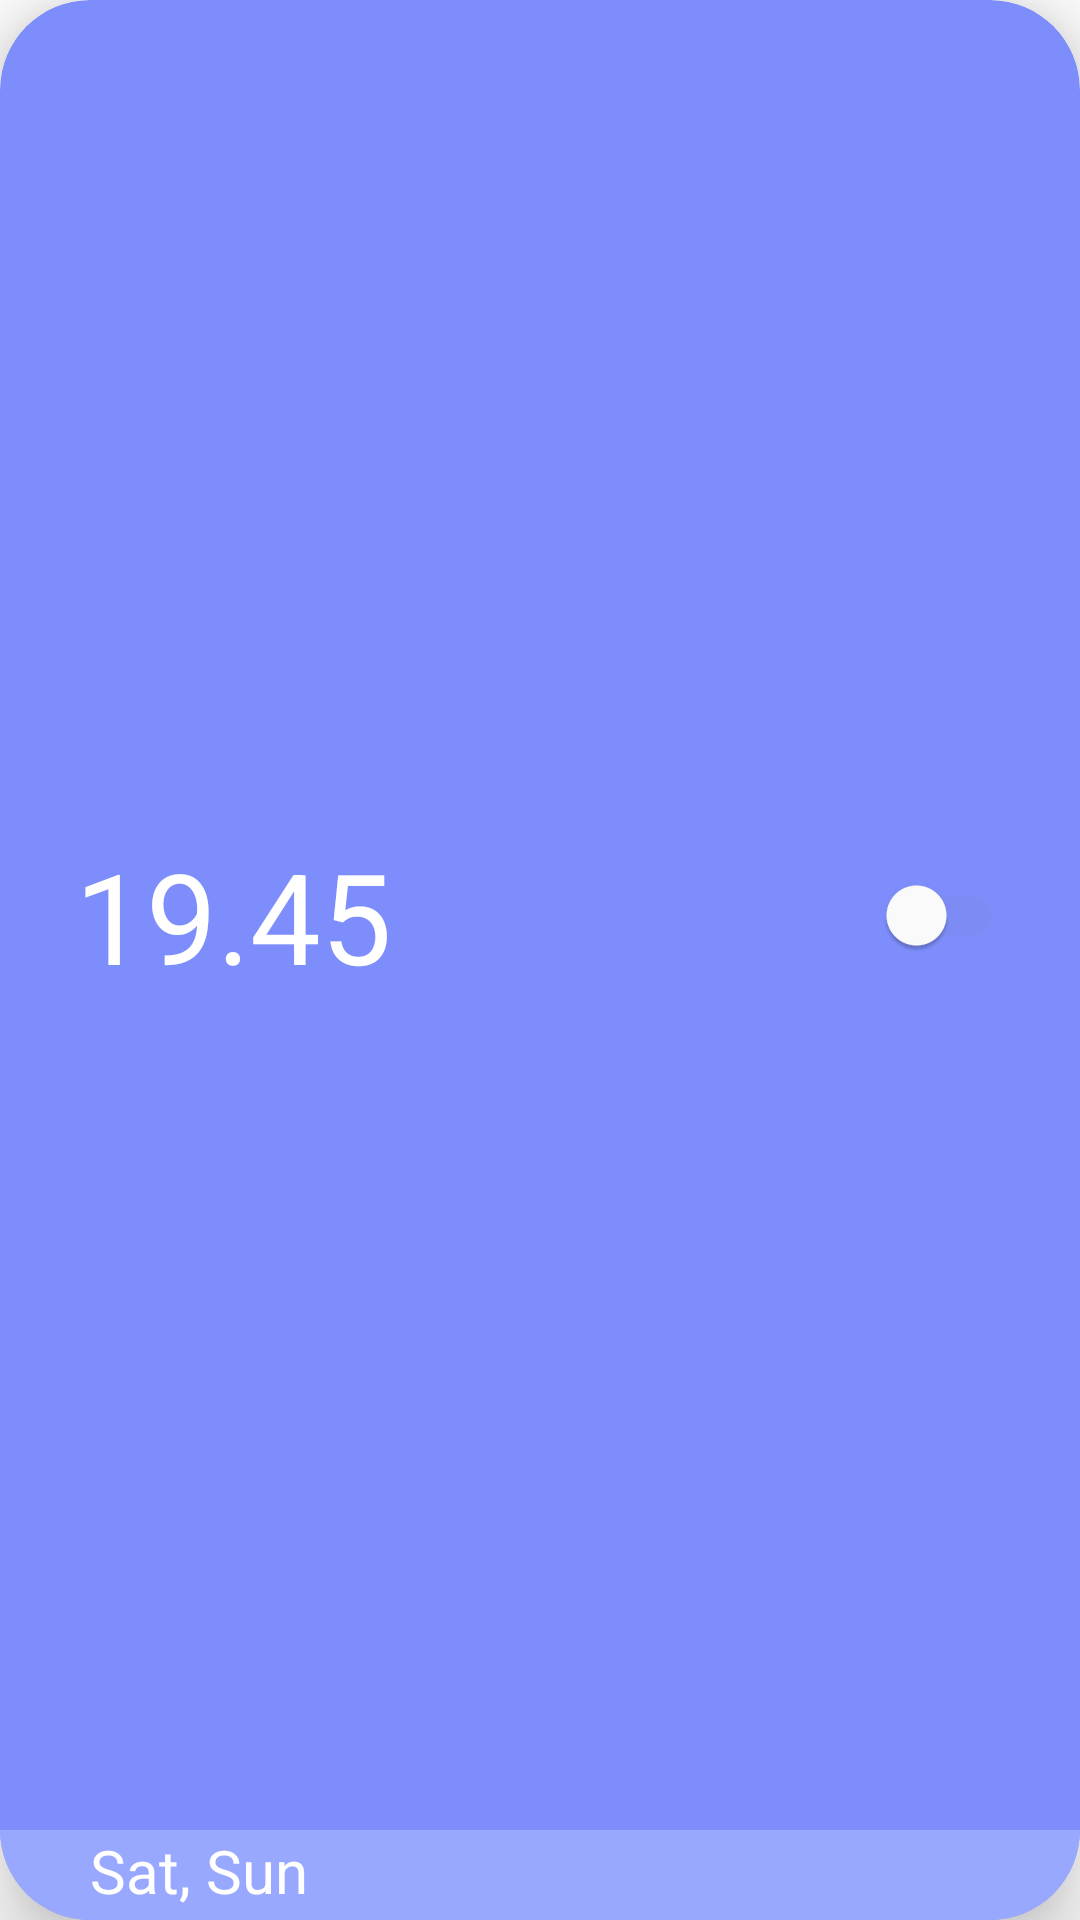

Layout XML and referenced resources for this Android screen:
<!-- AndroidManifest.xml: application theme Theme.SmartAlarms -->
<!-- res/layout/main_rv_layout.xml -->
<?xml version="1.0" encoding="utf-8"?>
<androidx.cardview.widget.CardView
    xmlns:android="http://schemas.android.com/apk/res/android"
    xmlns:app="http://schemas.android.com/apk/res-auto"
    xmlns:tools="http://schemas.android.com/tools"
        android:id="@+id/cardView"
        android:layout_width="match_parent"
        android:layout_height="130dp"
        android:layout_marginHorizontal="20dp"
        android:layout_marginTop="5dp"
        android:layout_marginBottom="10dp"
        app:cardBackgroundColor="#7D8DFB"
        app:cardCornerRadius="30dp"
        app:cardElevation="15dp"
        app:cardMaxElevation="12dp"
        app:cardPreventCornerOverlap="true"
        app:layout_constraintEnd_toEndOf="parent"
        app:layout_constraintStart_toStartOf="parent"
        app:layout_constraintTop_toTopOf="parent"
        tools:visibility="visible">

        <androidx.constraintlayout.widget.ConstraintLayout
            android:layout_width="match_parent"
            android:layout_height="match_parent">

            <TextView
                android:id="@+id/alarm_time"
                android:layout_width="wrap_content"
                android:layout_height="wrap_content"
                android:layout_marginHorizontal="25dp"
                android:text="19.45"
                android:textColor="@color/white"
                android:textFontWeight="700"

                android:textSize="42sp"
                app:layout_constraintBottom_toTopOf="@+id/linearLayout"
                app:layout_constraintStart_toStartOf="parent"
                app:layout_constraintTop_toTopOf="parent" />

            <com.google.android.material.switchmaterial.SwitchMaterial
                android:id="@+id/alarm_on_off_btn"
                android:layout_width="wrap_content"
                android:layout_height="50dp"
                android:layout_marginHorizontal="25dp"
                android:elevation="20dp"
                app:layout_constraintBottom_toTopOf="@+id/linearLayout"
                app:layout_constraintEnd_toEndOf="parent"
                app:layout_constraintTop_toTopOf="parent"
                android:theme="@style/ButtonStyle2"
                app:trackTint="#7D8CF4">

            </com.google.android.material.switchmaterial.SwitchMaterial>

            <androidx.constraintlayout.widget.ConstraintLayout
                android:id="@+id/linearLayout"
                android:layout_width="match_parent"
                android:layout_height="30dp"
                android:background="#98A8FF"
                android:orientation="horizontal"
                app:layout_constraintBottom_toBottomOf="parent"
                app:layout_constraintEnd_toEndOf="parent"
                app:layout_constraintStart_toStartOf="parent">

                <TextView
                    android:id="@+id/alarm_date"
                    android:layout_width="wrap_content"
                    android:layout_height="wrap_content"
                    android:layout_marginHorizontal="30dp"
                    android:text="Sat, Sun"
                    android:textColor="@color/white"
                    android:textSize="20sp"
                    app:layout_constraintStart_toStartOf="parent"
                    app:layout_constraintTop_toTopOf="parent" />

            </androidx.constraintlayout.widget.ConstraintLayout>
        </androidx.constraintlayout.widget.ConstraintLayout>


    </androidx.cardview.widget.CardView>
<!-- resources referenced by this layout -->
<resources>
  <color name="white">#FFFFFFFF</color>
  <style name="ButtonStyle2" parent="Widget.MaterialComponents.CompoundButton.Switch">
          <item name="trackTint">@color/custom_track_color</item>
      </style>
  <style name="Theme.SmartAlarms" parent="Theme.MaterialComponents.DayNight.NoActionBar">
          
          <item name="colorPrimary">@color/purple_500</item>
          <item name="colorPrimaryVariant">@color/purple_700</item>
          <item name="colorOnPrimary">@color/white</item>
          
          <item name="colorSecondary">@color/teal_200</item>
          <item name="colorSecondaryVariant">@color/teal_700</item>
          <item name="colorOnSecondary">@color/black</item>
          
          <item name="android:statusBarColor">?attr/colorPrimaryVariant</item>
          
      </style>
  <color name="purple_500">#6F81F8</color>
  <color name="purple_700">#6F81F8</color>
  <color name="teal_200">#FF03DAC5</color>
  <color name="teal_700">#FF018786</color>
  <color name="black">#FF000000</color>
</resources>
